Run: headless pygame with SDL's dummy video driver; simulated clock (each Clock.tick advances the game by its frame time, no real sleeping); random seed 0; keys injected as events and as key.get_pressed() state; no mouse input.
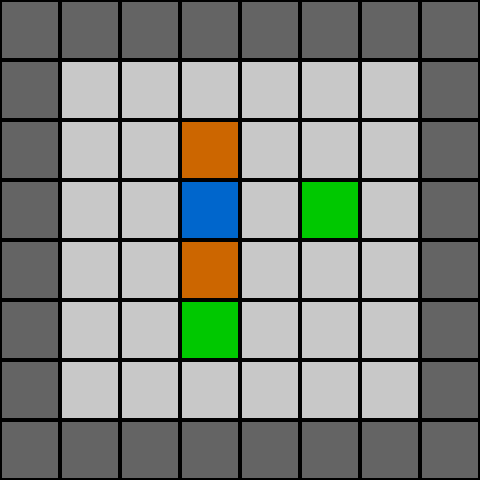
Frame 1 of 4 · flips 1–60 · no input
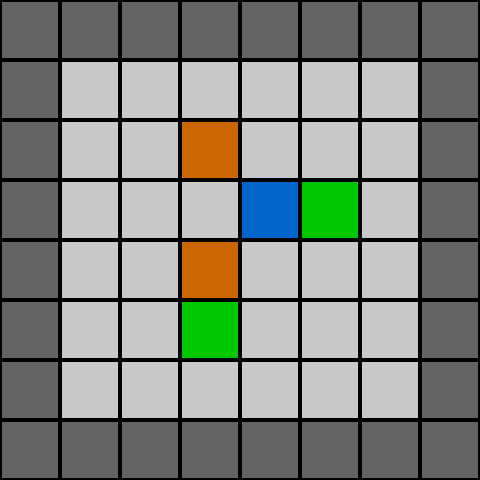
Frame 2 of 4 · flips 61–180 · tapped SPACE, RETURN · held RIGHT (→), D
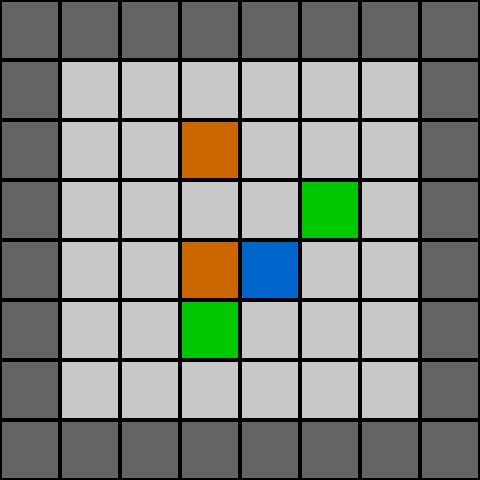
Frame 3 of 4 · flips 181–300 · held DOWN (↓), S
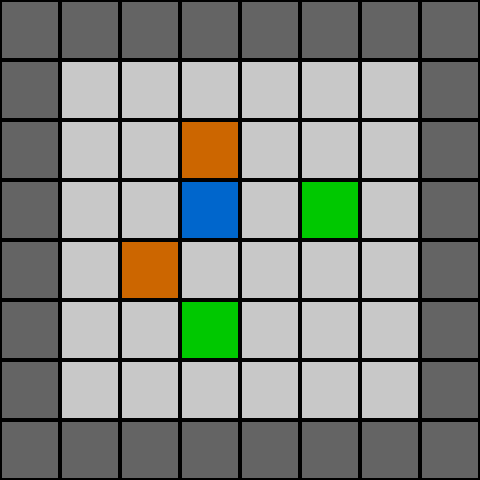
Frame 4 of 4 · flips 301–420 · held LEFT (←), A, UP (↑), W

The pygame program that drew these frames:

import pygame
import sys

# Initialize Pygame
pygame.init()

# Constants
TILE_SIZE = 60
ROWS, COLS = 8, 8
WIDTH, HEIGHT = COLS * TILE_SIZE, ROWS * TILE_SIZE
FPS = 60

# Colors
WHITE = (255, 255, 255)
GRAY = (200, 200, 200)
BLACK = (0, 0, 0)
PLAYER_COLOR = (0, 102, 204)
BOX_COLOR = (204, 102, 0)
TARGET_COLOR = (0, 200, 0)
WALL_COLOR = (100, 100, 100)

# Pygame setup
screen = pygame.display.set_mode((WIDTH, HEIGHT))
pygame.display.set_caption("Sokoban Puzzle")
clock = pygame.time.Clock()
font = pygame.font.SysFont("comicsans", 40)

# Map layout
level = [
    "########",
    "#......#",
    "#..B...#",
    "#..P.T.#",
    "#..B...#",
    "#..T...#",
    "#......#",
    "########"
]

# Game elements
walls = []
boxes = []
targets = []
player_pos = None

# Parse level layout
for y in range(ROWS):
    for x in range(COLS):
        cell = level[y][x]
        if cell == "#":
            walls.append((x, y))
        elif cell == "B":
            boxes.append((x, y))
        elif cell == "T":
            targets.append((x, y))
        elif cell == "P":
            player_pos = (x, y)

# Movement directions
DIRECTIONS = {
    pygame.K_UP: (0, -1),
    pygame.K_DOWN: (0, 1),
    pygame.K_LEFT: (-1, 0),
    pygame.K_RIGHT: (1, 0),
}


def draw_tile(color, pos):
    rect = pygame.Rect(pos[0] * TILE_SIZE, pos[1] * TILE_SIZE, TILE_SIZE, TILE_SIZE)
    pygame.draw.rect(screen, color, rect)
    pygame.draw.rect(screen, BLACK, rect, 2)


def move(dx, dy):
    global player_pos, boxes
    px, py = player_pos
    nx, ny = px + dx, py + dy

    if (nx, ny) in walls:
        return

    if (nx, ny) in boxes:
        nnx, nny = nx + dx, ny + dy
        if (nnx, nny) not in walls and (nnx, nny) not in boxes:
            boxes.remove((nx, ny))
            boxes.append((nnx, nny))
            player_pos = (nx, ny)
    else:
        player_pos = (nx, ny)


def check_win():
    return all(box in targets for box in boxes)


# Game loop
running = True
while running:
    screen.fill(WHITE)

    # Draw grid background
    for x in range(COLS):
        for y in range(ROWS):
            draw_tile(GRAY, (x, y))

    # Draw game objects
    for wall in walls:
        draw_tile(WALL_COLOR, wall)
    for target in targets:
        draw_tile(TARGET_COLOR, target)
    for box in boxes:
        draw_tile(BOX_COLOR, box)
    draw_tile(PLAYER_COLOR, player_pos)

    if check_win():
        win_text = font.render("Level Complete!", True, BLACK)
        screen.blit(win_text, (WIDTH // 2 - 150, HEIGHT // 2 - 20))

    pygame.display.flip()

    for event in pygame.event.get():
        if event.type == pygame.QUIT:
            running = False
        elif event.type == pygame.KEYDOWN and not check_win():
            if event.key in DIRECTIONS:
                dx, dy = DIRECTIONS[event.key]
                move(dx, dy)

    clock.tick(FPS)

pygame.quit()
sys.exit()
